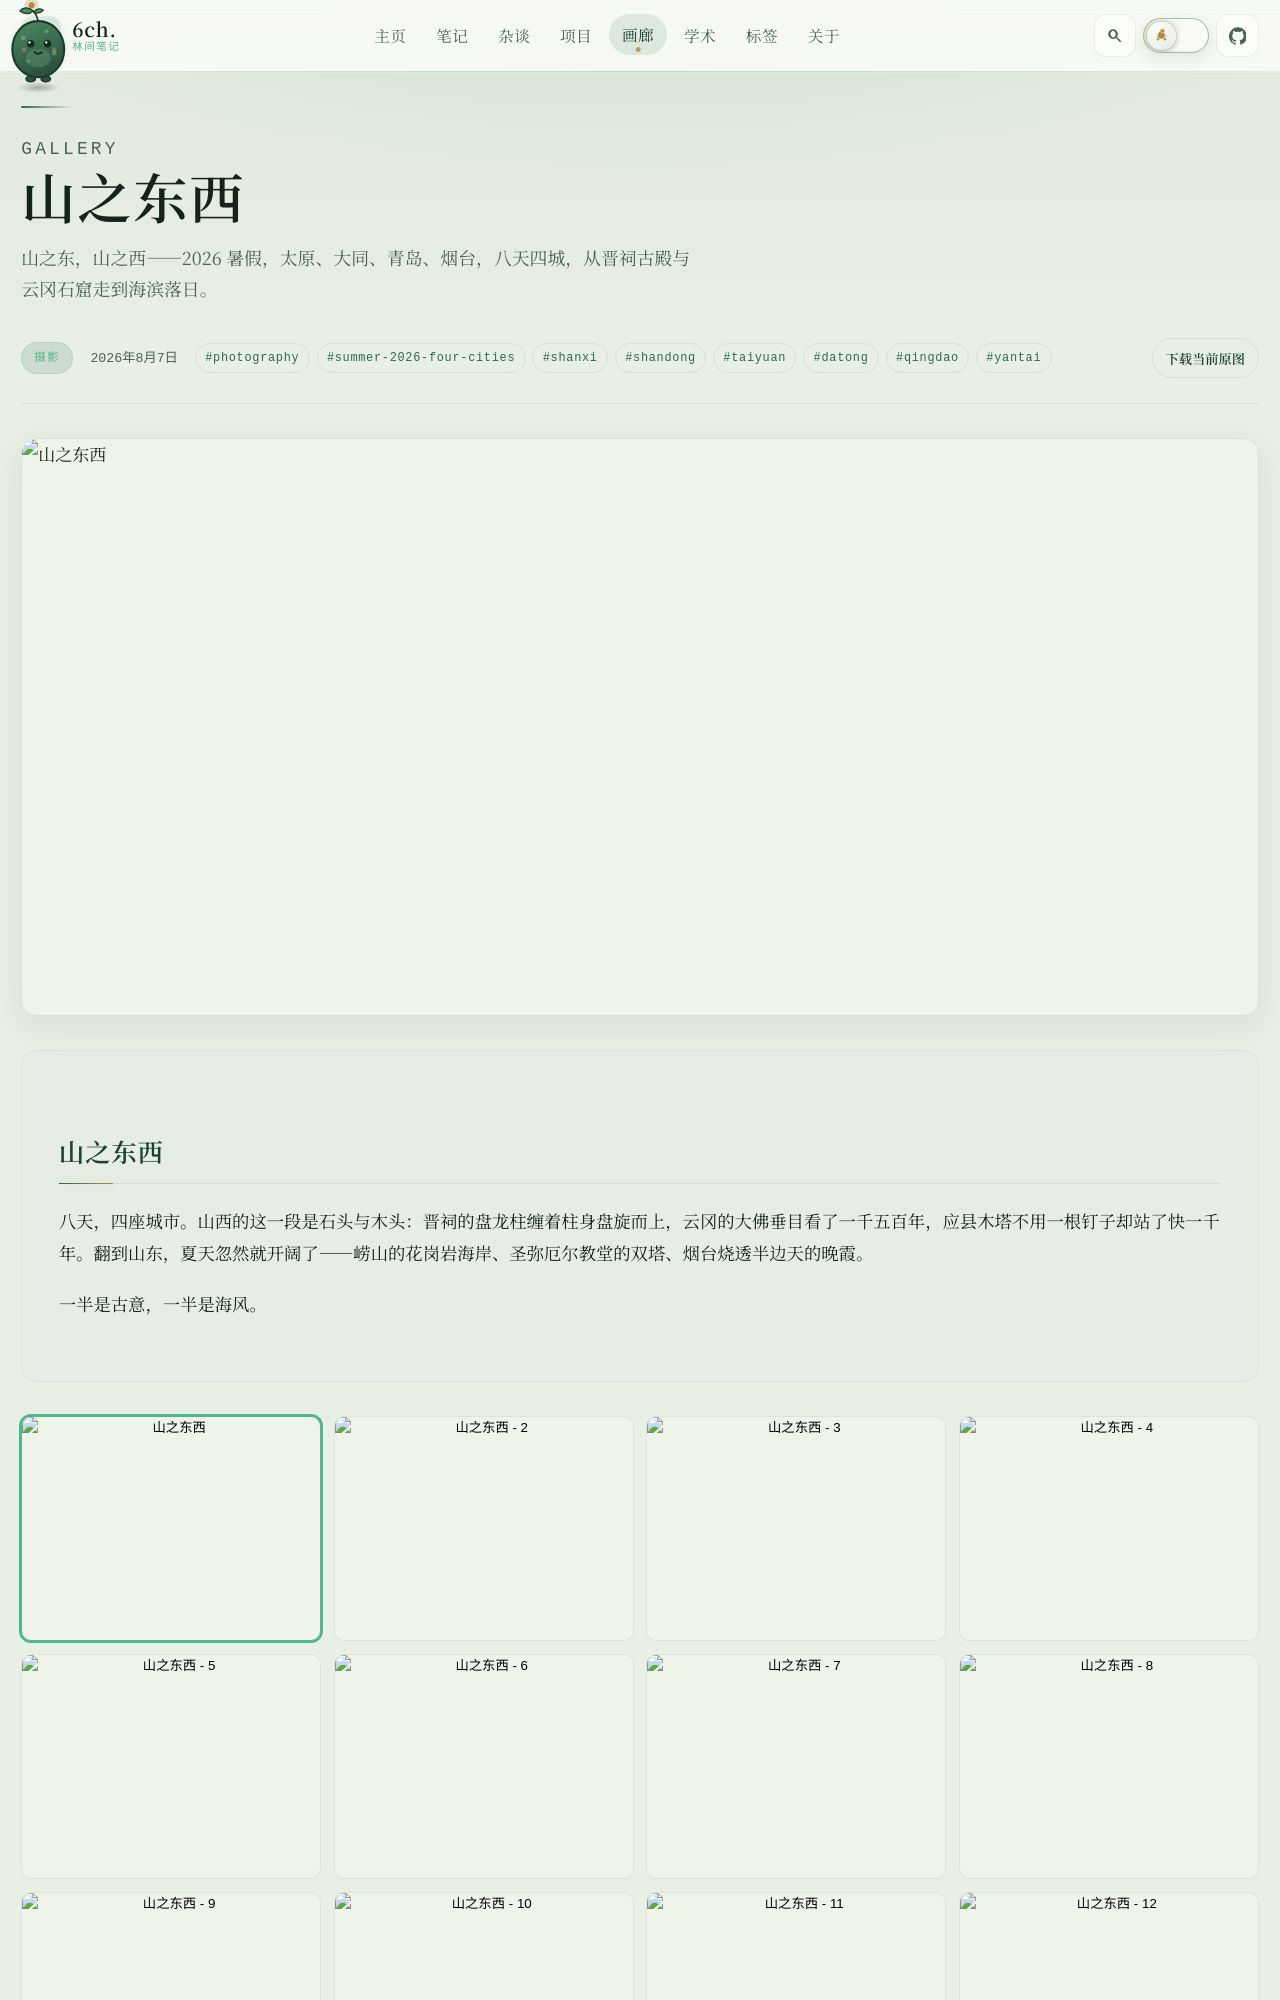

repository: 6chHenry/6chHenry.github.io · page: gallery/photography/summer-2026-four-cities/index.html · generator: mkdocs

---
title: 山之东西
description: 山之东，山之西——2026 暑假，太原、大同、青岛、烟台，八天四城，从晋祠古殿与云冈石窟走到海滨落日。
date: 2026-08-07
category: photography
cover: /assets/gallery/photography/summer-2026-four-cities.assets/qingdao_05.jpg
coverDesc: 从崂山之巅俯瞰海湾，山海同框，缆车正慢慢滑向山脚。
coverChapter: qingdao
images:
  - /assets/gallery/photography/summer-2026-four-cities.assets/taiyuan_04.jpg
  - /assets/gallery/photography/summer-2026-four-cities.assets/taiyuan_01.jpg
  - /assets/gallery/photography/summer-2026-four-cities.assets/taiyuan_02.jpg
  - /assets/gallery/photography/summer-2026-four-cities.assets/taiyuan_03.jpg
  - /assets/gallery/photography/summer-2026-four-cities.assets/taiyuan_05.jpg
  - /assets/gallery/photography/summer-2026-four-cities.assets/datong_04.jpg
  - /assets/gallery/photography/summer-2026-four-cities.assets/datong_01.jpg
  - /assets/gallery/photography/summer-2026-four-cities.assets/datong_02.jpg
  - /assets/gallery/photography/summer-2026-four-cities.assets/datong_03.jpg
  - /assets/gallery/photography/summer-2026-four-cities.assets/datong_05.jpg
  - /assets/gallery/photography/summer-2026-four-cities.assets/datong_06.jpg
  - /assets/gallery/photography/summer-2026-four-cities.assets/datong_07.jpg
  - /assets/gallery/photography/summer-2026-four-cities.assets/datong_08.jpg
  - /assets/gallery/photography/summer-2026-four-cities.assets/datong_09.jpg
  - /assets/gallery/photography/summer-2026-four-cities.assets/qingdao_01.jpg
  - /assets/gallery/photography/summer-2026-four-cities.assets/qingdao_02.jpg
  - /assets/gallery/photography/summer-2026-four-cities.assets/qingdao_03.jpg
  - /assets/gallery/photography/summer-2026-four-cities.assets/qingdao_04.jpg
  - /assets/gallery/photography/summer-2026-four-cities.assets/yantai_03.jpg
  - /assets/gallery/photography/summer-2026-four-cities.asse
